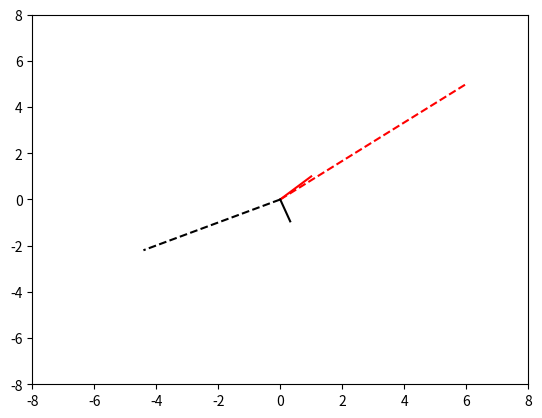

The matplotlib source for this figure:
# -*- coding: utf-8 -*-
# Auto-generated from 'LA_eig_eigenvalues.ipynb' on 2025-08-08T15:22:58
# Source: code cells extracted; markdown preserved as comments.

# %% [markdown]
# #     COURSE: Linear algebra: theory and implementation
# ##    SECTION: Eigendecomposition
# ###     VIDEO: Finding eigenvalues
# 
# [redacted]
# ##### Course url: https://www.udemy.com/course/linear-algebra-theory-and-implementation/?couponCode=202110

# In [ ]
import numpy as np
import matplotlib.pyplot as plt

# In [ ]
# matrix
A = [ [1,5], [2,3] ]

# extract the eigenvalues
eigvals = np.linalg.eig(A)

# note that the eigenvalues are in the first element of eigvals:
print(eigvals[0])


# specify two vectors
v1 = np.array([ 1,1 ])    # is an eigenvector!
v2 = np.random.randn(2)   # unlikely to be an eigenvector
v2 = v2/np.linalg.norm(v2)# unit length for convenience

# compute Av
Av1 = A@v1
Av2 = A@v2


# plot the vectors and Av
plt.plot([0,v1[0]] ,[0,v1[1]],'r')
plt.plot([0,Av1[0]],[0,Av1[1]],'r--')
plt.plot([0,v2[0]] ,[0,v2[1]],'k')
plt.plot([0,Av2[0]],[0,Av2[1]],'k--')

plt.axis([-8,8,-8,8])
plt.show()

# In [ ]
# confirm eigenvalues for a 3x3 matrix

# specify matrix
A = [ [-2,  2, -3 ],
      [-4,  1, -6 ],
      [-1, -2,  0 ]  ]

# get eigenvalues
evals = np.linalg.eig(A)
print(evals[0])

